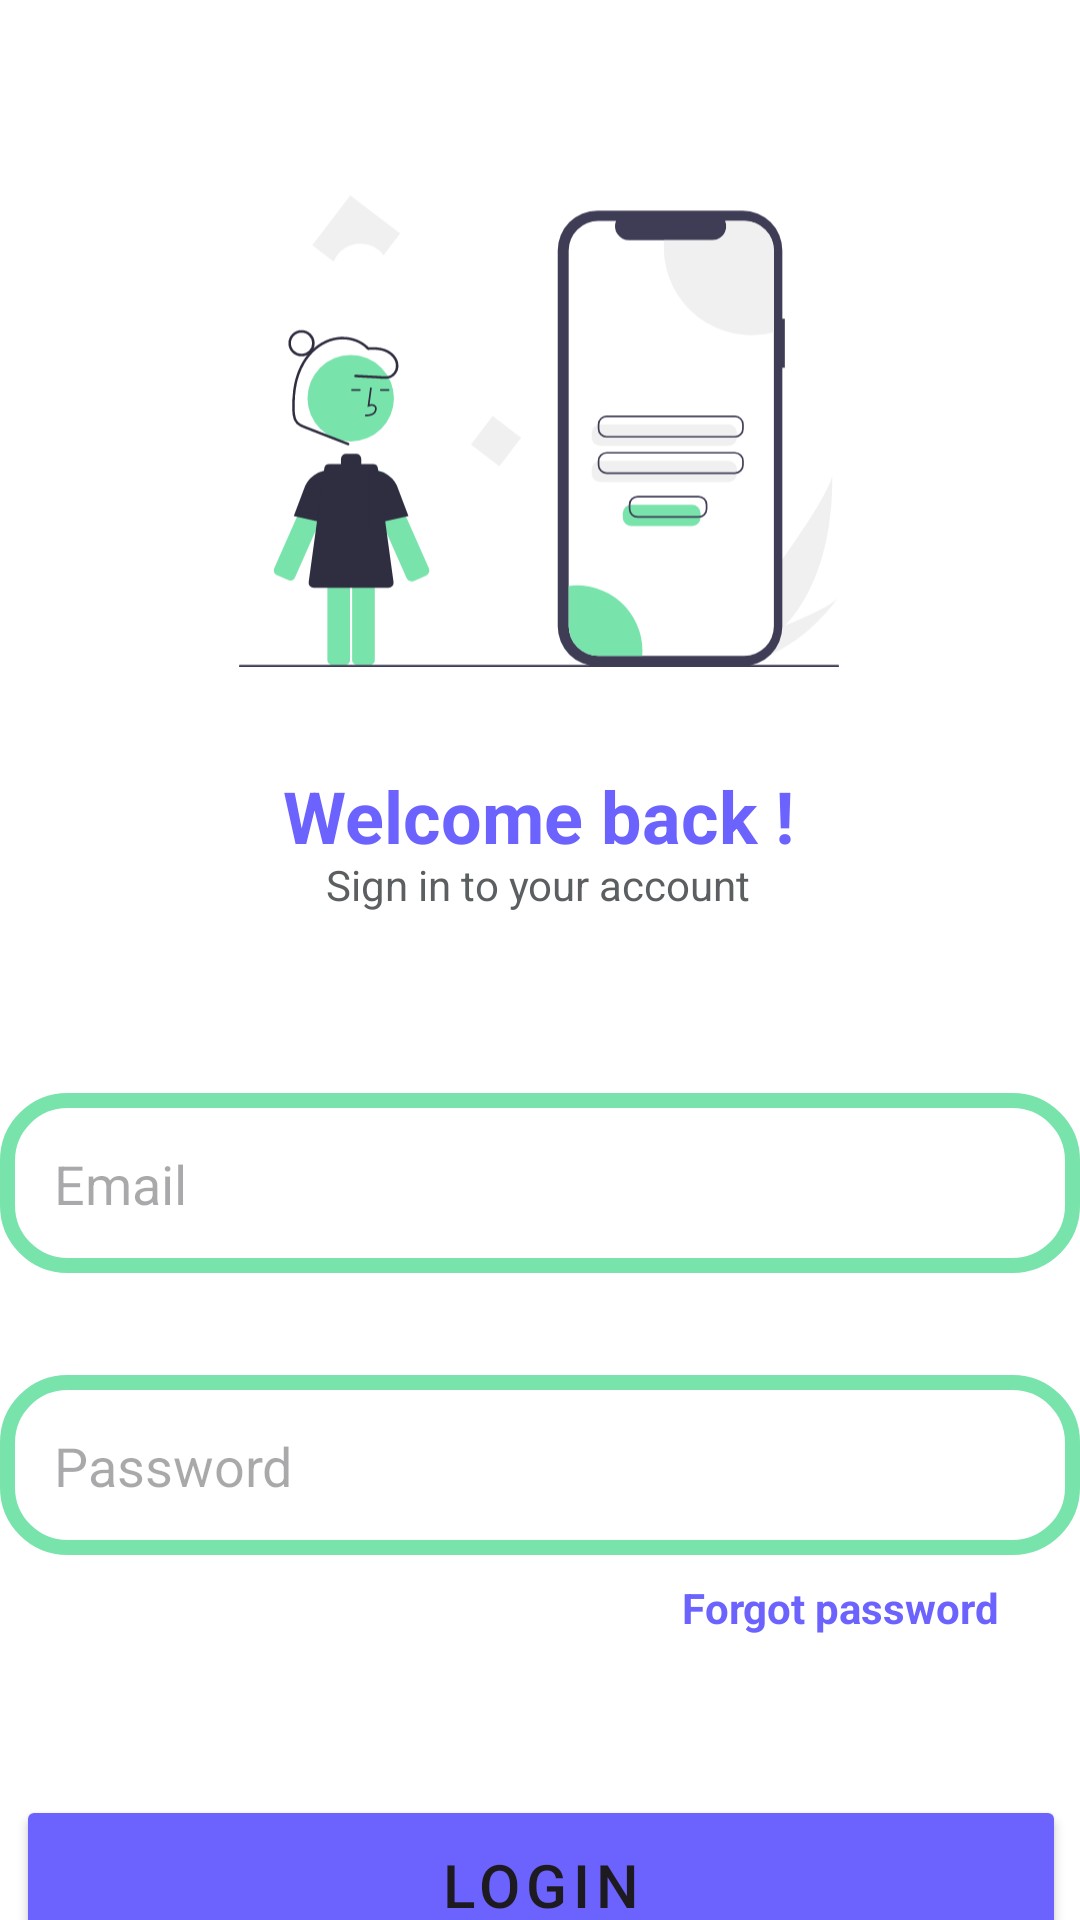

The Android layout XML behind this screen, and the referenced resources:
<!-- AndroidManifest.xml: application theme Theme.TicTacToe -->
<!-- res/layout/activity_tttlogin.xml -->
<?xml version="1.0" encoding="utf-8"?>
<androidx.constraintlayout.widget.ConstraintLayout xmlns:android="http://schemas.android.com/apk/res/android"
    xmlns:app="http://schemas.android.com/apk/res-auto"
    xmlns:tools="http://schemas.android.com/tools"
    android:layout_width="match_parent"
    android:layout_height="match_parent"
    android:background="@color/white"
    tools:context=".TTTlogin">

    <ImageView
        android:id="@+id/imageView2"
        android:layout_width="200dp"
        android:layout_height="200dp"
        app:layout_constraintBottom_toBottomOf="parent"
        app:layout_constraintEnd_toEndOf="parent"
        app:layout_constraintHorizontal_bias="0.497"
        app:layout_constraintStart_toStartOf="parent"
        app:layout_constraintTop_toTopOf="parent"
        app:layout_constraintVertical_bias="0.099"
        app:srcCompat="@drawable/undraw_mobile_login_re_9ntv" />

    <TextView
        android:id="@+id/textView3"
        android:layout_width="wrap_content"
        android:layout_height="wrap_content"
        android:layout_marginTop="12dp"
        android:text="Welcome back !"
        android:textColor="#6c63ff"
        android:textStyle="bold"
        android:textSize="24sp"
        app:layout_constraintEnd_toEndOf="parent"
        app:layout_constraintHorizontal_bias="0.498"
        app:layout_constraintStart_toStartOf="parent"
        app:layout_constraintTop_toBottomOf="@+id/imageView2" />

    <TextView
        android:id="@+id/textView4"
        android:layout_width="wrap_content"
        android:layout_height="wrap_content"
        android:layout_marginTop="-3dp"
        android:text="Sign in to your account"
        android:textColor="@color/material_dynamic_neutral40"
        app:layout_constraintEnd_toEndOf="parent"
        app:layout_constraintHorizontal_bias="0.498"
        app:layout_constraintStart_toStartOf="parent"
        app:layout_constraintTop_toBottomOf="@+id/textView3" />

    <EditText
        android:id="@+id/EmailAddressLogin"
        android:layout_width="360dp"
        android:layout_height="60dp"
        android:layout_marginTop="60dp"
        android:background="@drawable/border"
        android:ems="10"
        android:hint="@string/email"
        android:inputType="textEmailAddress"
        android:padding="18dp"
        app:layout_constraintEnd_toEndOf="parent"
        app:layout_constraintStart_toStartOf="parent"
        app:layout_constraintTop_toBottomOf="@+id/textView4" />

    <EditText
        android:id="@+id/loginPassword2"
        android:layout_width="360dp"
        android:layout_height="60dp"
        android:layout_marginTop="34dp"
        android:background="@drawable/border"
        android:ems="10"
        android:hint="Password"
        android:inputType="textPassword"
        android:padding="18dp"
        app:layout_constraintEnd_toEndOf="parent"
        app:layout_constraintHorizontal_bias="0.502"
        app:layout_constraintStart_toStartOf="parent"
        app:layout_constraintTop_toBottomOf="@+id/EmailAddressLogin" />

    <EditText
        android:id="@+id/editTextText2"
        android:layout_width="114dp"
        android:layout_height="wrap_content"
        android:layout_marginTop="8dp"
        android:ems="10"
        android:inputType="none"
        android:text=" Forgot password"
        android:clickable="true"
        android:focusableInTouchMode="false"
        android:focusable="false"
        android:textColor="#6c63ff"
        android:textSize="14sp"
        android:textStyle="bold"
        android:background="@color/white"
        app:layout_constraintEnd_toEndOf="parent"
        app:layout_constraintHorizontal_bias="0.91"
        app:layout_constraintStart_toStartOf="parent"
        app:layout_constraintTop_toBottomOf="@+id/loginPassword2"
        tools:ignore="TouchTargetSizeCheck" />

    <Button
        android:id="@+id/loginbutton"
        android:layout_width="350dp"
        android:layout_height="60dp"
        android:layout_marginTop="80dp"
        android:backgroundTint="#6c63ff"
        android:gravity="center"
        android:letterSpacing=".1"
        android:text="LOGIN"
        android:textSize="20sp"
        app:layout_constraintEnd_toEndOf="parent"
        app:layout_constraintHorizontal_bias="0.521"
        app:layout_constraintStart_toStartOf="parent"
        app:layout_constraintTop_toBottomOf="@+id/loginPassword2" />

    <EditText
        android:id="@+id/createaccount"
        android:layout_width="138dp"
        android:layout_height="wrap_content"
        android:layout_marginTop="36dp"
        android:background="@color/white"
        android:clickable="true"
        android:ems="10"
        android:focusable="true"
        android:focusableInTouchMode="false"
        android:foregroundGravity="center"
        android:gravity="center"
        android:inputType="none"
        android:text=" Create Account"
        android:textColor="#6c63ff"
        android:textSize="18sp"
        android:textStyle="bold"
        app:layout_constraintEnd_toEndOf="parent"
        app:layout_constraintHorizontal_bias="0.505"
        app:layout_constraintStart_toStartOf="parent"
        app:layout_constraintTop_toBottomOf="@+id/loginbutton"
        tools:ignore="TouchTargetSizeCheck" />


</androidx.constraintlayout.widget.ConstraintLayout>
<!-- resources referenced by this layout -->
<resources>
  <color name="white">#FFFFFFFF</color>
  <!-- drawable border (drawable) -->
  <?xml version="1.0" encoding="utf-8"?>
  <shape xmlns:android="http://schemas.android.com/apk/res/android">
      <corners android:radius="20dp"/>
      <stroke android:color="#78E3AB" android:width="5dp"/>
  </shape>
  <!-- drawable undraw_mobile_login_re_9ntv: vector/xml drawable (drawable, 7577 chars, omitted) -->
  <string name="email">Email</string>
  <style name="Theme.TicTacToe" parent="Base.Theme.TicTacToe" />
  <style name="Base.Theme.TicTacToe" parent="Theme.Material3.DayNight.NoActionBar">
          
          
      </style>
</resources>
